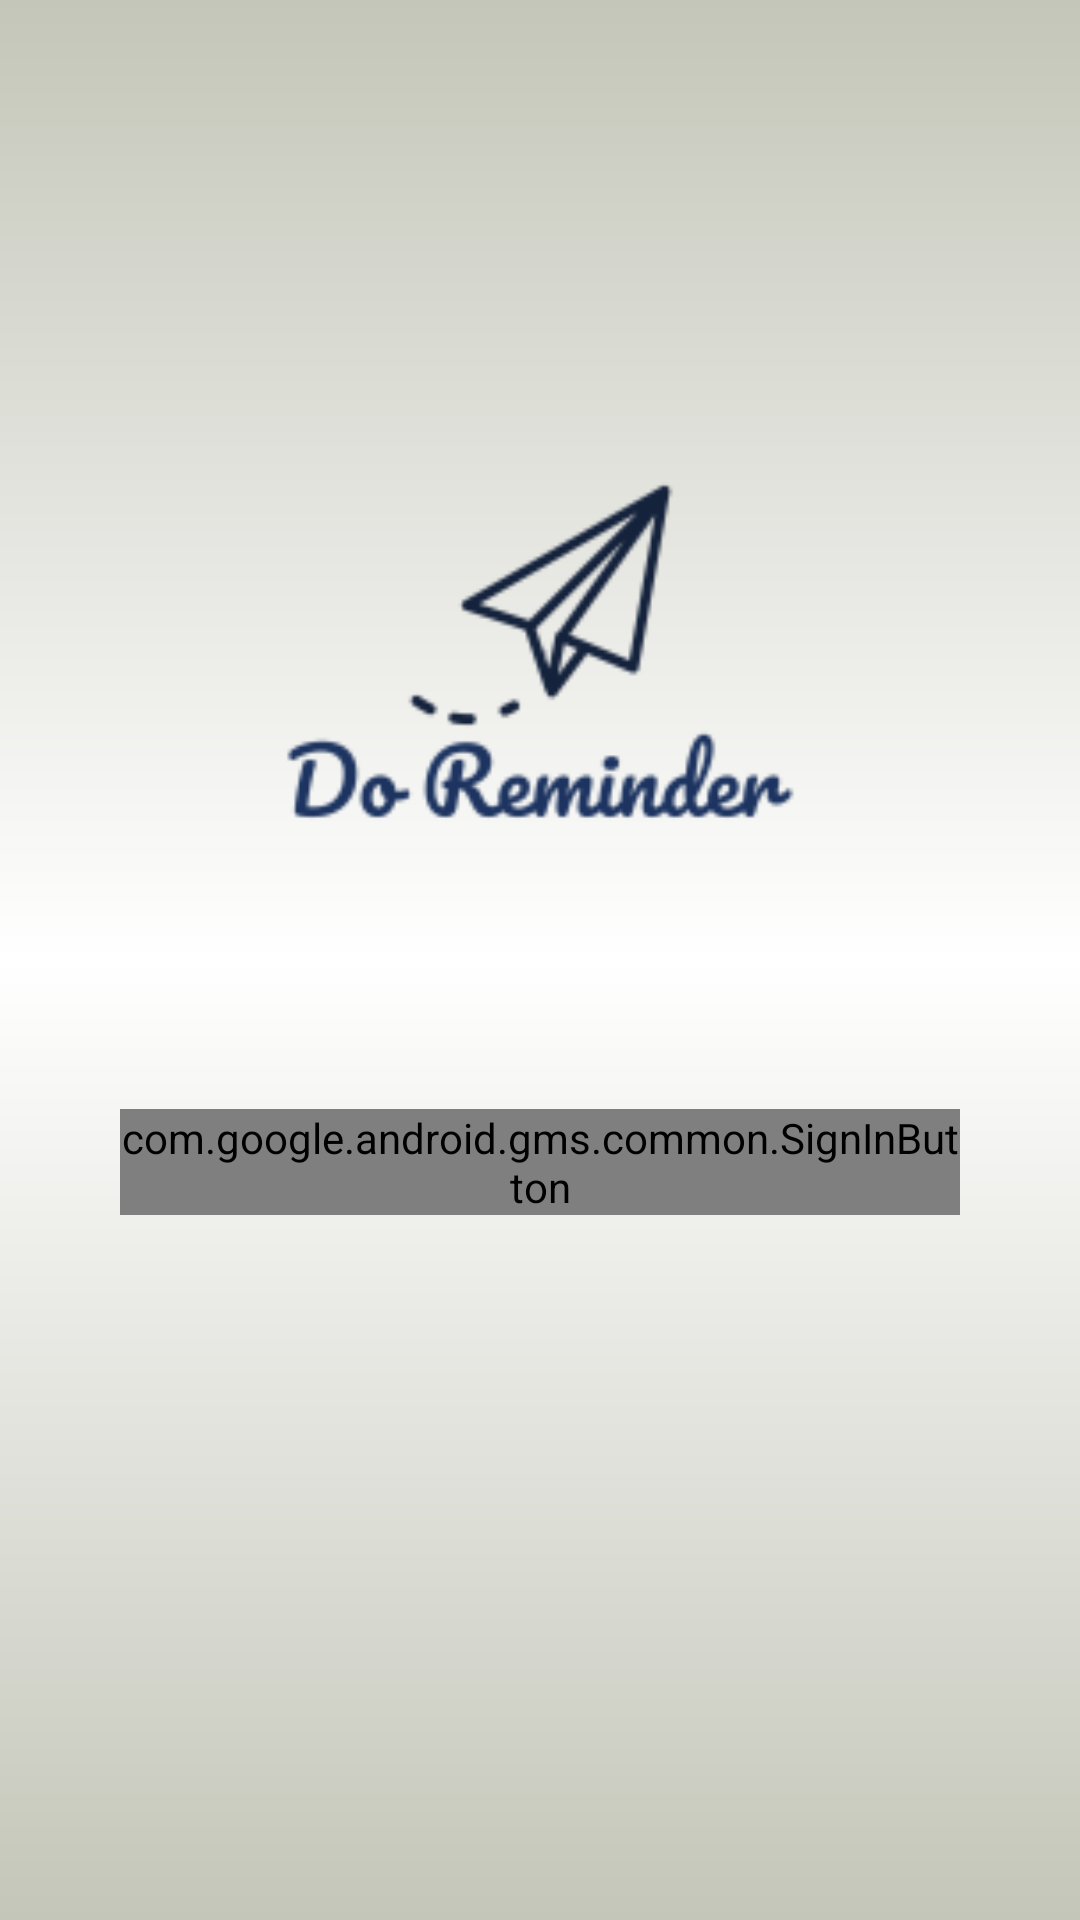

Android layout source for this screen:
<!-- AndroidManifest.xml: application theme Theme.ToDoList -->
<!-- res/layout/activity_main.xml -->
<?xml version="1.0" encoding="utf-8"?>
<androidx.constraintlayout.widget.ConstraintLayout
    xmlns:android="http://schemas.android.com/apk/res/android"
    xmlns:app="http://schemas.android.com/apk/res-auto"
    xmlns:tools="http://schemas.android.com/tools"
    android:layout_width="match_parent"
    android:layout_height="match_parent"
    android:background="@drawable/bc_app"
    tools:context=".MainActivity">

    <com.google.android.gms.common.SignInButton
        android:id="@+id/signInButton"
        android:layout_width="match_parent"
        android:layout_height="wrap_content"
        android:layout_alignParentBottom="true"
        android:layout_centerHorizontal="true"
        android:layout_marginStart="40dp"
        android:layout_marginLeft="40dp"
        android:layout_marginTop="20dp"
        android:layout_marginEnd="40dp"
        android:layout_marginRight="40dp"
        app:layout_constraintEnd_toEndOf="parent"
        app:layout_constraintHorizontal_bias="0.0"
        app:layout_constraintStart_toStartOf="parent"
        app:layout_constraintTop_toBottomOf="@+id/imageView" />

    <ImageView
        android:id="@+id/imageView"
        android:layout_width="237dp"
        android:layout_height="252dp"
        android:layout_alignParentStart="true"
        android:layout_alignParentLeft="true"
        android:layout_alignParentTop="true"
        android:layout_alignParentEnd="true"
        android:layout_alignParentRight="true"
        app:layout_constraintBottom_toBottomOf="parent"
        app:layout_constraintEnd_toEndOf="parent"
        app:layout_constraintStart_toStartOf="parent"
        app:layout_constraintTop_toTopOf="parent"
        app:layout_constraintVertical_bias="0.252"
        app:srcCompat="@drawable/logo" />

</androidx.constraintlayout.widget.ConstraintLayout>
<!-- resources referenced by this layout -->
<resources>
  <!-- drawable bc_app (drawable) -->
  <?xml version="1.0" encoding="utf-8"?>
  <shape xmlns:android="http://schemas.android.com/apk/res/android">
      <gradient
          android:startColor="@color/milk"
          android:centerColor="@color/white"
          android:endColor="@color/milk"
          android:angle="270"/>
  </shape>
  <!-- drawable logo: png bitmap (drawable, 5853 bytes) -->
  <style name="Theme.ToDoList" parent="Theme.AppCompat.Light.NoActionBar">
          
          <item name="colorPrimary">@color/purple_500</item>
          <item name="colorPrimaryVariant">@color/milk</item>
          <item name="colorOnPrimary">@color/milk</item>
          
          <item name="colorSecondary">@color/teal_200</item>
          <item name="colorSecondaryVariant">@color/teal_700</item>
          <item name="colorOnSecondary">@color/black</item>
          
          <item name="android:statusBarColor" tools:targetApi="l">?attr/colorPrimaryVariant</item>
          
      </style>
  <color name="milk">#C4C6B9</color>
  <color name="white">#FFFFFFFF</color>
  <color name="purple_500">#FF6200EE</color>
  <color name="teal_200">#FF03DAC5</color>
  <color name="teal_700">#FF018786</color>
  <color name="black">#FF000000</color>
</resources>
